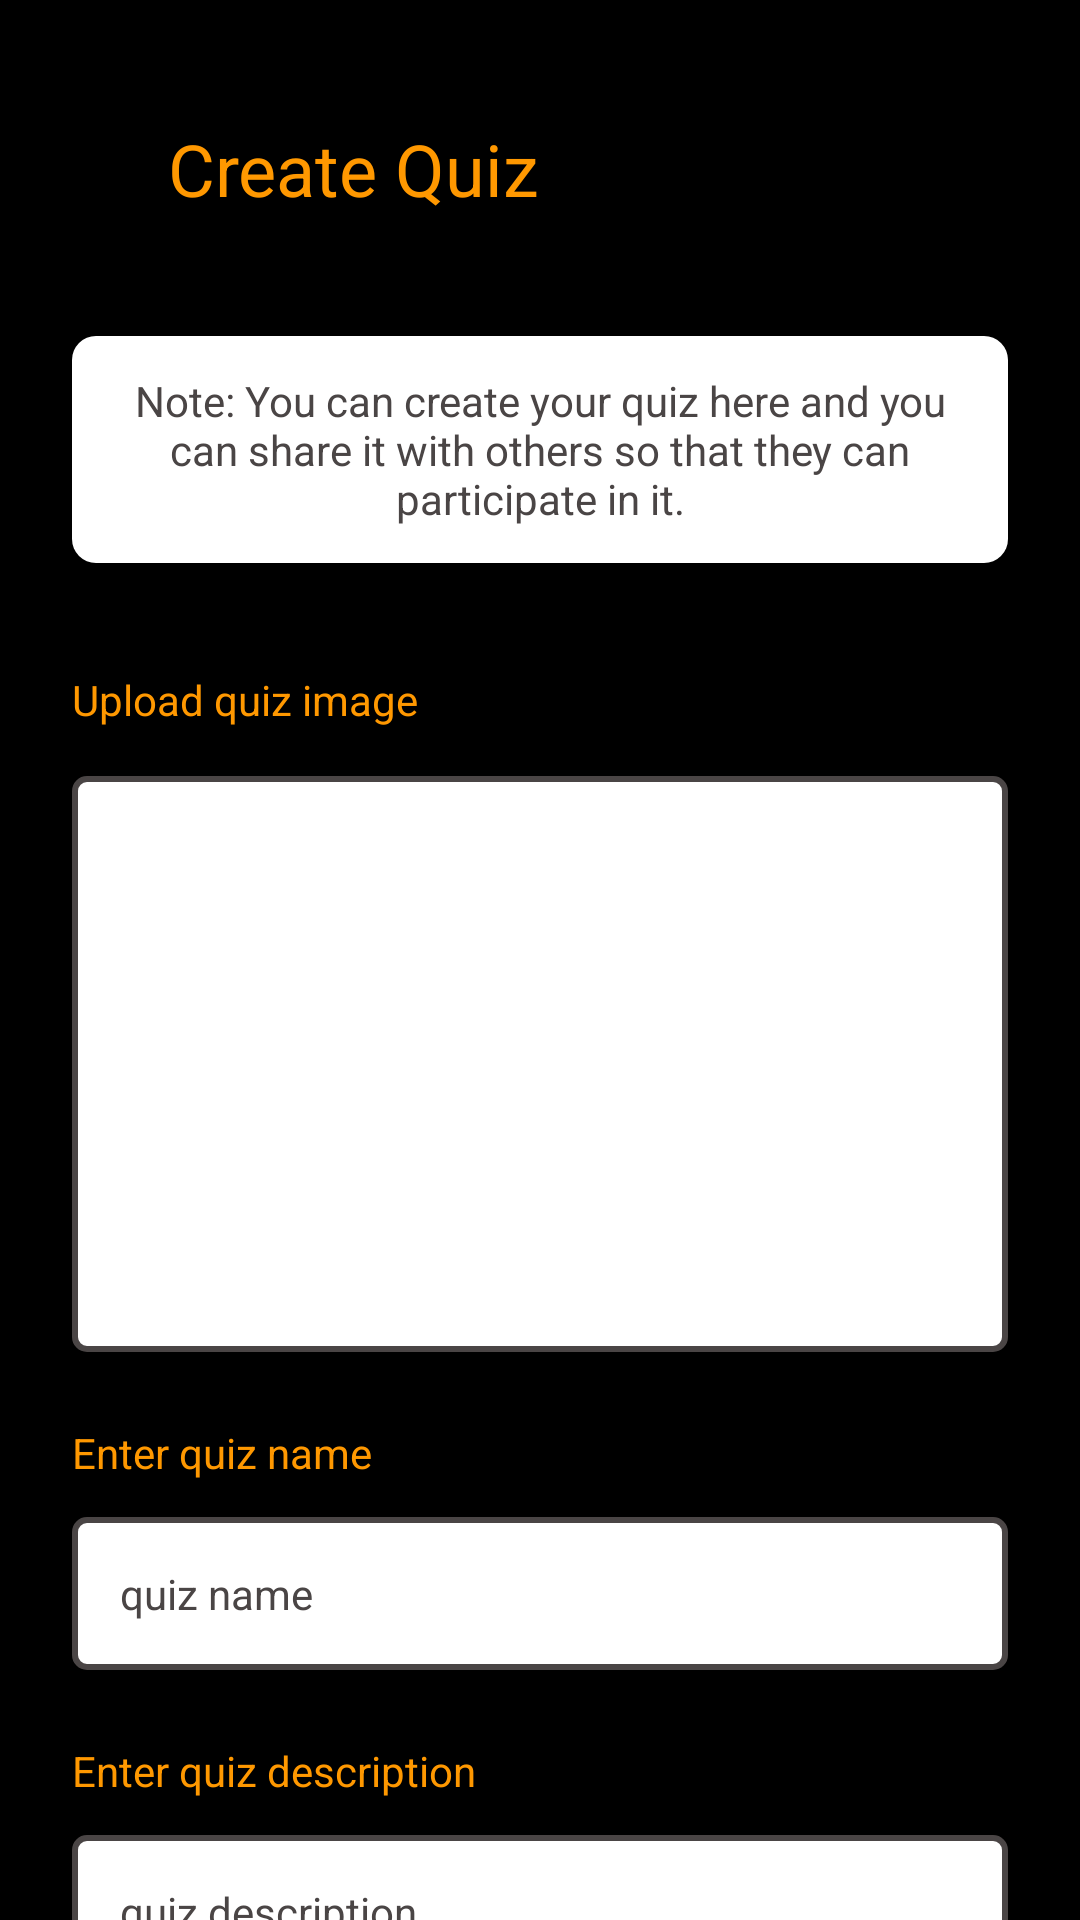

Reconstruct the res/layout file that produces this screen, plus the resources it refers to.
<!-- AndroidManifest.xml: application theme Theme.Quiz_application -->
<!-- res/layout/fragment_create_quiz.xml -->
<?xml version="1.0" encoding="utf-8"?>
<ScrollView xmlns:android="http://schemas.android.com/apk/res/android"
    xmlns:tools="http://schemas.android.com/tools"
    android:layout_width="match_parent"
    android:layout_height="match_parent"
    xmlns:app="http://schemas.android.com/apk/res-auto"
    tools:context=".views.fragments.CreateQuizFragment">

    <androidx.constraintlayout.widget.ConstraintLayout
        android:layout_width="match_parent"
        android:layout_height="wrap_content">

        <ImageButton
            android:id="@+id/discard_quiz_btn"
            android:layout_width="26dp"
            android:layout_height="26dp"
            android:layout_marginStart="14dp"
            android:background="@android:color/transparent"
            android:src="@drawable/quiz_close_btn"
            android:visibility="invisible"
            app:layout_constraintBottom_toBottomOf="@id/add_question_btn"
            app:layout_constraintStart_toStartOf="parent"
            app:layout_constraintTop_toTopOf="@id/add_question_btn" />

        <TextView
            android:layout_width="wrap_content"
            android:layout_height="wrap_content"
            android:layout_marginStart="16dp"
            android:text="@string/create_quiz"
            android:textColor="@color/primary_color"
            android:textSize="24sp"
            app:layout_constraintBottom_toBottomOf="@id/add_question_btn"
            app:layout_constraintStart_toEndOf="@id/discard_quiz_btn"
            app:layout_constraintTop_toTopOf="@id/add_question_btn" />

        <android.widget.Button
            android:id="@+id/add_question_btn"
            android:layout_width="wrap_content"
            android:layout_height="40dp"
            android:layout_marginTop="36dp"
            android:layout_marginEnd="16dp"
            android:background="@drawable/add_quiz_button_outline"
            android:foreground="?attr/selectableItemBackground"
            android:paddingStart="10dp"
            android:paddingEnd="10dp"
            android:text="@string/add_questions"
            android:textAllCaps="false"
            android:textColor="@color/primary_black"
            android:textSize="14sp"
            app:layout_constraintEnd_toEndOf="parent"
            app:layout_constraintTop_toTopOf="parent" />

        <TextView
            android:id="@+id/note"
            android:layout_width="0dp"
            android:layout_height="wrap_content"
            android:layout_marginStart="24dp"
            android:layout_marginTop="36dp"
            android:layout_marginEnd="24dp"
            android:background="@drawable/note_bg"
            android:gravity="center"
            android:padding="12dp"
            android:text="@string/note_msg"
            android:textColor="@color/colorLightText"
            app:layout_constraintEnd_toEndOf="parent"
            app:layout_constraintStart_toStartOf="parent"
            app:layout_constraintTop_toBottomOf="@+id/add_question_btn" />

        <TextView
            android:id="@+id/upload_image_hint"
            android:layout_width="wrap_content"
            android:layout_height="wrap_content"
            android:layout_marginStart="24dp"
            android:layout_marginTop="36dp"
            android:text="@string/upload_quiz_image"
            android:textColor="@color/primary_color"
            app:layout_constraintStart_toStartOf="parent"
            app:layout_constraintTop_toBottomOf="@+id/note" />

        <ImageView
            android:id="@+id/add_quiz_image"
            android:layout_width="0dp"
            android:layout_height="192dp"
            android:layout_marginStart="24dp"
            android:layout_marginTop="16dp"
            android:layout_marginEnd="24dp"
            android:background="@drawable/button_options_outline"
            app:layout_constraintEnd_toEndOf="parent"
            app:layout_constraintStart_toStartOf="parent"
            app:layout_constraintTop_toBottomOf="@+id/upload_image_hint" />



        <TextView
            android:id="@+id/enter_quiz_name_hint"
            android:layout_width="wrap_content"
            android:layout_height="wrap_content"
            android:layout_margin="24dp"
            android:text="@string/enter_quiz_name"
            android:textColor="@color/primary_color"
            app:layout_constraintStart_toStartOf="parent"
            app:layout_constraintTop_toBottomOf="@id/add_quiz_image" />

        <EditText
            android:id="@+id/enter_quiz_name"
            android:layout_width="0dp"
            android:layout_height="wrap_content"
            android:layout_marginStart="24dp"
            android:layout_marginTop="12dp"
            android:layout_marginEnd="24dp"
            android:background="@drawable/button_options_outline"
            android:cursorVisible="true"
            android:hint="@string/hint_quiz_name"
            android:padding="16dp"
            android:textColor="@color/primary_text"
            android:textColorHint="@color/colorLightText"
            android:textCursorDrawable="@color/white"
            android:textSize="14sp"
            app:layout_constraintEnd_toEndOf="parent"
            app:layout_constraintStart_toStartOf="parent"
            app:layout_constraintTop_toBottomOf="@id/enter_quiz_name_hint" />

        <TextView
            android:id="@+id/enter_quiz_description_hint"
            android:layout_width="wrap_content"
            android:layout_height="wrap_content"
            android:layout_marginStart="24dp"
            android:layout_marginTop="24dp"
            android:text="@string/enter_quiz_description"
            android:textColor="@color/primary_color"
            app:layout_constraintStart_toStartOf="parent"
            app:layout_constraintTop_toBottomOf="@id/enter_quiz_name" />

        <EditText
            android:id="@+id/enter_quiz_description"
            android:layout_width="0dp"
            android:layout_height="wrap_content"
            android:layout_marginStart="24dp"
            android:layout_marginTop="12dp"
            android:layout_marginEnd="24dp"
            android:background="@drawable/button_options_outline"
            android:hint="@string/quiz_description"
            android:padding="16dp"
            android:textColor="@color/primary_text"
            android:textColorHint="@color/colorLightText"
            android:textCursorDrawable="@color/white"
            android:textSize="14sp"
            app:layout_constraintEnd_toEndOf="parent"
            app:layout_constraintStart_toStartOf="parent"
            app:layout_constraintTop_toBottomOf="@id/enter_quiz_description_hint" />

        <TextView
            android:id="@+id/enter_quest_num_hint"
            android:layout_width="wrap_content"
            android:layout_height="wrap_content"
            android:layout_margin="24dp"
            android:text="@string/enter_total_number_of_questions"
            android:textColor="@color/primary_color"
            app:layout_constraintStart_toStartOf="parent"
            app:layout_constraintTop_toBottomOf="@id/enter_quiz_description" />

        <EditText
            android:id="@+id/enter_quest_num"
            android:layout_width="0dp"
            android:layout_height="wrap_content"
            android:layout_marginStart="24dp"
            android:layout_marginTop="12dp"
            android:layout_marginEnd="24dp"
            android:background="@drawable/button_options_outline"
            android:hint="@string/hint_total_questions"
            android:inputType="number"
            android:padding="16dp"
            android:textColor="@color/primary_text"
            android:textColorHint="@color/colorLightText"
            android:textCursorDrawable="@color/white"
            android:textSize="14sp"
            app:layout_constraintEnd_toEndOf="parent"
            app:layout_constraintStart_toStartOf="parent"
            app:layout_constraintTop_toBottomOf="@id/enter_quest_num_hint" />


        <TextView
            android:id="@+id/select_difficulty_hint"
            android:layout_width="0dp"
            android:layout_height="wrap_content"
            android:layout_margin="24dp"
            android:gravity="start"
            android:text="@string/difficulty_level"
            android:textColor="@color/primary_color"
            app:layout_constraintEnd_toEndOf="parent"
            app:layout_constraintStart_toStartOf="parent"
            app:layout_constraintTop_toBottomOf="@id/enter_quest_num" />


        
        <RadioGroup
            android:id="@+id/radio_grp"
            android:layout_width="0dp"
            android:layout_height="wrap_content"
            android:layout_marginStart="24dp"
            android:layout_marginTop="12dp"
            android:layout_marginEnd="24dp"
            android:layout_marginBottom="24dp"
            app:layout_constraintBottom_toBottomOf="parent"
            app:layout_constraintEnd_toEndOf="parent"
            app:layout_constraintStart_toStartOf="parent"
            app:layout_constraintTop_toBottomOf="@+id/select_difficulty_hint">

            <RadioButton
                android:id="@+id/radio_btn_beginner_level"
                android:layout_width="match_parent"
                android:layout_height="wrap_content"
                android:buttonTint="@drawable/state_check_color"
                android:paddingStart="16dp"
                android:text="@string/beginner"
                android:textColor="@drawable/state_check_color"
                android:textSize="14sp" />

            <RadioButton
                android:id="@+id/radio_btn_intermediate_level"
                android:layout_width="match_parent"
                android:layout_height="wrap_content"
                android:buttonTint="@drawable/state_check_color"
                android:paddingStart="16dp"
                android:text="@string/intermediate"
                android:textColor="@drawable/state_check_color"
                android:textSize="14sp" />

            <RadioButton
                android:id="@+id/radio_btn_advanced_level"
                android:layout_width="match_parent"
                android:layout_height="wrap_content"
                android:buttonTint="@drawable/state_check_color"
                android:paddingStart="16dp"
                android:text="@string/advanced"
                android:textColor="@drawable/state_check_color"
                android:textSize="14sp" />
        </RadioGroup>

        <ImageView
            android:id="@+id/image_placeholder"
            android:layout_width="223dp"
            android:layout_height="137dp"
            android:layout_marginStart="24dp"
            android:layout_marginTop="24dp"
            android:layout_marginEnd="24dp"
            android:layout_marginBottom="24dp"
            android:src="@drawable/add_image"
            app:layout_constraintBottom_toBottomOf="@+id/add_quiz_image"
            app:layout_constraintEnd_toEndOf="@+id/add_quiz_image"
            app:layout_constraintStart_toStartOf="@+id/add_quiz_image"
            app:layout_constraintTop_toTopOf="@+id/add_quiz_image" />

    </androidx.constraintlayout.widget.ConstraintLayout>
</ScrollView>
<!-- resources referenced by this layout -->
<resources>
  <color name="colorLightText">#4A4545</color>
  <color name="primary_black">#FF000000</color>
  <color name="primary_color">#FF9800</color>
  <color name="primary_text">#FF000000</color>
  <color name="white">#FFFFFFFF</color>
  <!-- drawable button_options_outline (drawable) -->
  <?xml version="1.0" encoding="utf-8"?>
  <selector xmlns:android="http://schemas.android.com/apk/res/android">
  
      <item>
          <shape>
              <corners android:radius="4dp"/>
              <stroke android:color="@color/colorLightText" android:width="2dp"/>
              <solid android:color="@color/primary_bg"/>
          </shape>
      </item>
  </selector>
  <!-- drawable note_bg (drawable-xhdpi) -->
  <?xml version="1.0" encoding="utf-8"?>
  <shape xmlns:android="http://schemas.android.com/apk/res/android">
  
      <solid android:color="@color/primary_bg"/>
      <corners android:radius="8dp"/>
  
  </shape>
  <string name="add_questions">Add questions</string>
  <string name="advanced">Advanced</string>
  <string name="beginner">Beginner</string>
  <string name="create_quiz">Create Quiz</string>
  <string name="difficulty_level">Difficulty level</string>
  <string name="enter_quiz_description">Enter quiz description</string>
  <string name="enter_quiz_name">Enter quiz name</string>
  <string name="enter_total_number_of_questions">Enter total number of questions</string>
  <string name="hint_quiz_name">quiz name</string>
  <string name="hint_total_questions">total questions</string>
  <string name="intermediate">Intermediate</string>
  <string name="note_msg">Note: You can create your quiz here and you can share it with others so that they can participate in it.</string>
  <string name="quiz_description">quiz description</string>
  <string name="upload_quiz_image">Upload quiz image</string>
  <style name="Theme.Quiz_application" parent="Theme.MaterialComponents.DayNight.NoActionBar">
          
          
          <item name="colorPrimary">@color/white</item>
          <item name="colorPrimaryVariant">#A64CA5</item>
          <item name="colorOnPrimary">@color/white</item>
          
          <item name="colorSecondary">#84D810</item>
          <item name="colorSecondaryVariant">#0E2203</item>
          <item name="colorOnSecondary">@color/primary_black</item>
          
          
          
  
          <item name="android:windowTranslucentStatus">true</item>
  
          <item name="android:navigationBarColor">@color/primary_black</item>
  
          <item name="android:windowBackground">@color/primary_black</item>
      </style>
  <color name="primary_bg">#FFFFFFFF</color>
</resources>
